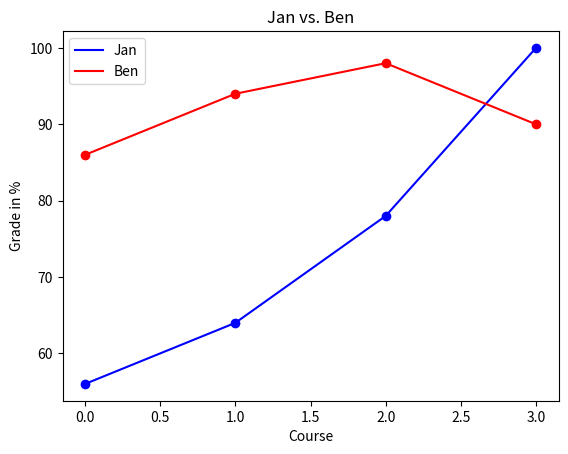

Here is the Python script that generated this plot:
import matplotlib.pyplot as plt


grades_jan = [56, 64, 78, 100]
grades_ben = [86, 94, 98, 90]

# Plot
plt.plot(range(len(grades_jan)), grades_jan, color="blue")
plt.plot(range(len(grades_ben)), grades_ben, color="red")
plt.legend(["Jan", "Ben"])
plt.xlabel("Course")
plt.ylabel("Grade in %")
plt.title("Jan vs. Ben")
plt.show()

# Scatter
plt.scatter(range(len(grades_jan)), grades_jan, color="blue")
plt.scatter(range(len(grades_ben)), grades_ben, color="red")
plt.legend(["Jan", "Ben"])
plt.xlabel("Course")
plt.ylabel("Grade in %")
plt.title("Jan vs. Ben")
plt.show()
